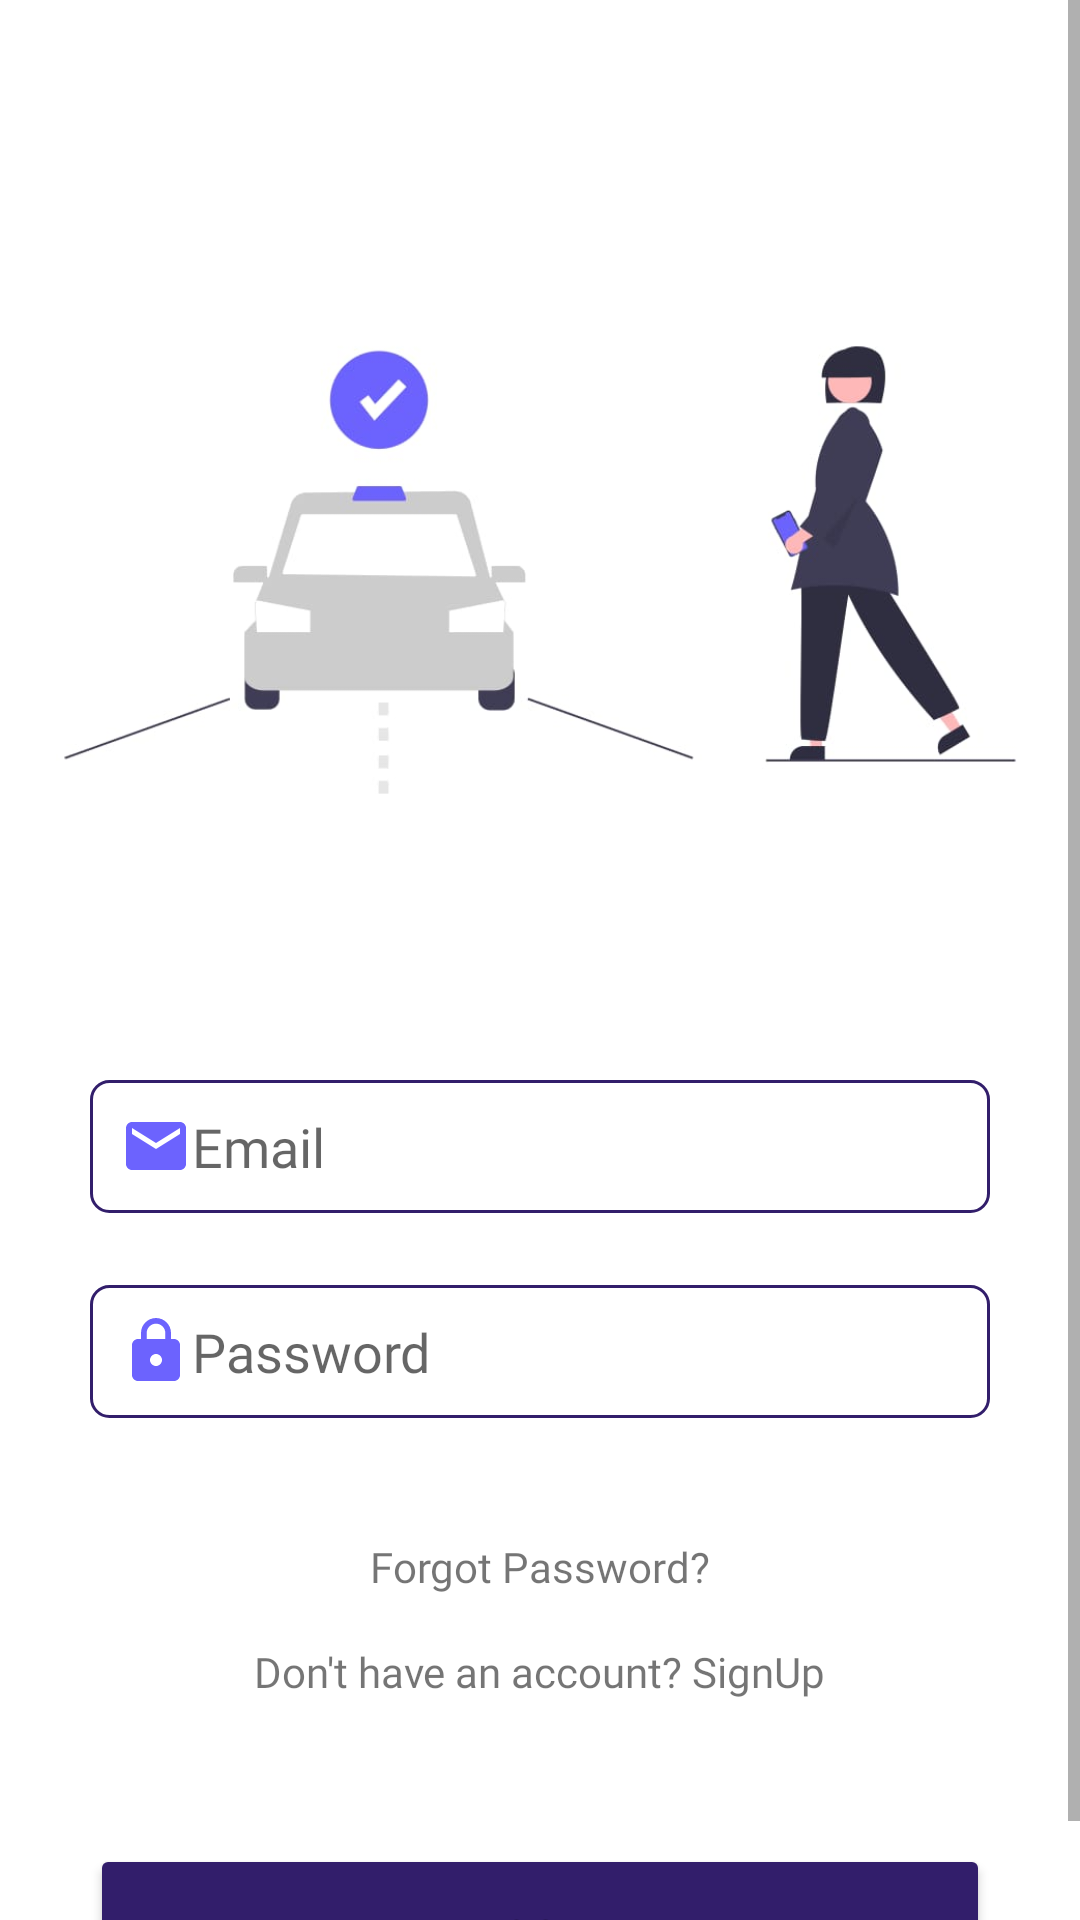

Write the Android layout XML for this screen, with the resource values it uses.
<!-- AndroidManifest.xml: activity theme Theme.Ride2 -->
<!-- res/layout/activity_sign_in.xml -->
<?xml version="1.0" encoding="utf-8"?>
<LinearLayout xmlns:android="http://schemas.android.com/apk/res/android"
    xmlns:app="http://schemas.android.com/apk/res-auto"
    xmlns:tools="http://schemas.android.com/tools"
    android:layout_width="match_parent"
    android:layout_height="match_parent"
    tools:context=".SignInActivity"
    android:orientation="vertical"
    >
    <ScrollView
        android:layout_width="match_parent"
        android:layout_height="match_parent">
        <LinearLayout
            android:layout_width="match_parent"
            android:layout_height="match_parent"
            android:orientation="vertical"
            >
            <ImageView
                android:layout_marginTop="40dp"
                android:id="@+id/imageView2"
                android:layout_width="400dp"
                android:layout_gravity="center"
                android:layout_height="300dp"
                android:layout_marginBottom="20dp"
                app:srcCompat="@drawable/logo2" />

            <EditText
                android:id="@+id/loginEmail"
                android:layout_width="300dp"
                android:layout_height="wrap_content"
                android:layout_marginBottom="24dp"
                android:layout_gravity="center"
                android:background="@drawable/editbg"
                android:drawableLeft="@drawable/ic_baseline_email_24"
                android:ems="10"
                android:hint="Email"
                android:fontFamily="@font/poppins"
                android:inputType="textEmailAddress"
                android:padding="10dp" />

            <EditText
                android:id="@+id/loginPassword"
                android:layout_width="300dp"
                android:layout_height="wrap_content"
                android:layout_marginBottom="40dp"
                android:layout_gravity="center"
                android:background="@drawable/editbg"
                android:drawableLeft="@drawable/ic_baseline_lock_24"
                android:ems="10"
                android:hint="Password"
                android:fontFamily="@font/poppins"
                android:inputType="textPassword"
                android:padding="10dp"
                />

            <TextView
                android:id="@+id/forgotPass"
                android:layout_width="wrap_content"
                android:layout_height="wrap_content"
                android:layout_gravity="center"
                android:layout_marginBottom="16dp"
                android:text="Forgot Password?"
                android:fontFamily="@font/poppins"
                />

            <TextView
                android:id="@+id/signUpText"
                android:layout_width="wrap_content"
                android:layout_height="wrap_content"
                android:layout_marginBottom="48dp"
                android:text="Don't have an account? SignUp"
                android:layout_gravity="center"
                android:fontFamily="@font/poppins"
                />

            <Button
                android:id="@+id/loginBtn"
                android:layout_width="300dp"
                android:layout_height="60dp"
                android:backgroundTint="#321E6B"
                android:text="Login"
                android:layout_gravity="center"
                android:fontFamily="@font/poppins"
                />


        </LinearLayout>

    </ScrollView>

</LinearLayout>
<!-- resources referenced by this layout -->
<resources>
  <!-- drawable editbg (drawable) -->
  <?xml version="1.0" encoding="utf-8"?>
  <shape xmlns:android="http://schemas.android.com/apk/res/android">
  
      <stroke android:color="#321E6B"
          android:width="1dp"
          />
      <corners android:radius="6dp"/>
  
  </shape>
  <!-- drawable ic_baseline_email_24 (drawable) -->
  <vector android:height="24dp" android:tint="#6C63FE"
      android:viewportHeight="24" android:viewportWidth="24"
      android:width="24dp" xmlns:android="http://schemas.android.com/apk/res/android">
      <path android:fillColor="@android:color/white" android:pathData="M20,4L4,4c-1.1,0 -1.99,0.9 -1.99,2L2,18c0,1.1 0.9,2 2,2h16c1.1,0 2,-0.9 2,-2L22,6c0,-1.1 -0.9,-2 -2,-2zM20,8l-8,5 -8,-5L4,6l8,5 8,-5v2z"/>
  </vector>
  <!-- drawable ic_baseline_lock_24 (drawable) -->
  <vector android:height="24dp" android:tint="#6C63FE"
      android:viewportHeight="24" android:viewportWidth="24"
      android:width="24dp" xmlns:android="http://schemas.android.com/apk/res/android">
      <path android:fillColor="@android:color/white" android:pathData="M18,8h-1L17,6c0,-2.76 -2.24,-5 -5,-5S7,3.24 7,6v2L6,8c-1.1,0 -2,0.9 -2,2v10c0,1.1 0.9,2 2,2h12c1.1,0 2,-0.9 2,-2L20,10c0,-1.1 -0.9,-2 -2,-2zM12,17c-1.1,0 -2,-0.9 -2,-2s0.9,-2 2,-2 2,0.9 2,2 -0.9,2 -2,2zM15.1,8L8.9,8L8.9,6c0,-1.71 1.39,-3.1 3.1,-3.1 1.71,0 3.1,1.39 3.1,3.1v2z"/>
  </vector>
  <!-- drawable logo2: jpeg bitmap (drawable, 18392 bytes) -->
  <style name="Theme.Ride2" parent="Theme.MaterialComponents.Light.NoActionBar">
          
          <item name="colorPrimary">@color/purple_500</item>
          <item name="colorPrimaryVariant">@color/purple_700</item>
          <item name="colorOnPrimary">@color/white</item>
          
          <item name="colorSecondary">@color/teal_200</item>
          <item name="colorSecondaryVariant">@color/teal_700</item>
          <item name="colorOnSecondary">@color/black</item>
          
          <item name="android:statusBarColor" tools:targetApi="l">?attr/colorPrimaryVariant</item>
          
      </style>
  <color name="purple_500">#FF6200EE</color>
  <color name="purple_700">#FF3700B3</color>
  <color name="white">#FFFFFFFF</color>
  <color name="teal_200">#FF03DAC5</color>
  <color name="teal_700">#FF018786</color>
  <color name="black">#FF000000</color>
</resources>
